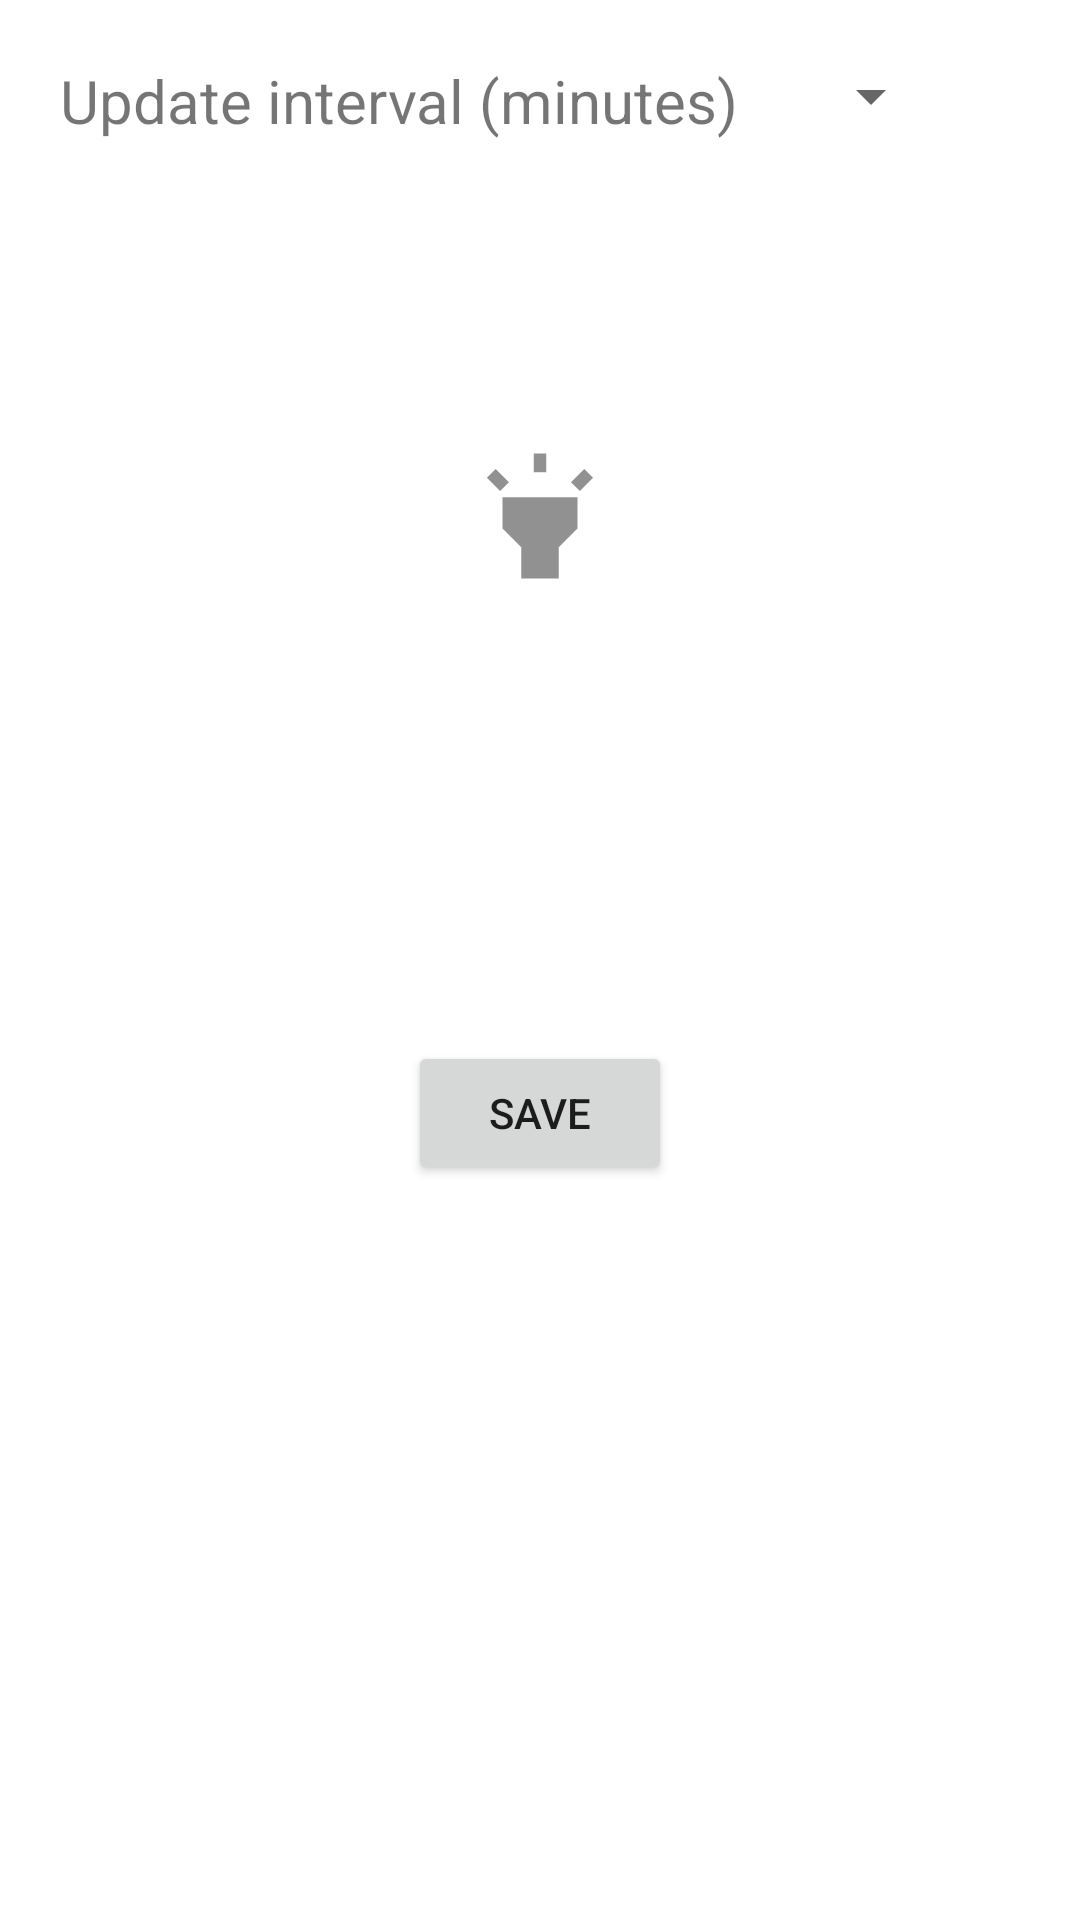

Here is an Android app screen rendered from its layout file. Give the layout XML and the strings, colors and styles it references.
<!-- AndroidManifest.xml: application theme Theme.WeatherApp -->
<!-- res/layout/activity_settings.xml -->
<?xml version="1.0" encoding="utf-8"?>
<androidx.constraintlayout.widget.ConstraintLayout xmlns:android="http://schemas.android.com/apk/res/android"
    xmlns:app="http://schemas.android.com/apk/res-auto"
    xmlns:tools="http://schemas.android.com/tools"
    android:layout_width="match_parent"
    android:layout_height="match_parent"
    tools:context=".SettingsActivity">

    <androidx.appcompat.widget.AppCompatTextView
        android:id="@+id/tv_updateInterval"
        android:layout_width="wrap_content"
        android:layout_height="wrap_content"

        android:text="Update interval (minutes)"
        android:textSize="20sp"

        android:layout_margin="20dp"
        app:layout_constraintStart_toStartOf="parent"
        app:layout_constraintTop_toTopOf="parent" />

    <androidx.appcompat.widget.AppCompatSpinner
        android:id="@+id/spin_updateInterval"
        android:layout_width="wrap_content"
        android:layout_height="wrap_content"
        android:layout_marginLeft="20dp"
        app:layout_constraintStart_toEndOf="@id/tv_updateInterval"
        app:layout_constraintTop_toTopOf="@id/tv_updateInterval"/>

    <androidx.appcompat.widget.AppCompatButton
        android:id="@+id/b_toggleTheme"
        android:background="@drawable/ic_baseline_highlight_24"
        android:layout_width="50dp"
        android:layout_height="50dp"
        android:layout_marginTop="100dp"
        app:layout_constraintStart_toStartOf="parent"
        app:layout_constraintEnd_toEndOf="parent"
       app:layout_constraintTop_toBottomOf="@+id/tv_updateInterval" />

    <androidx.appcompat.widget.AppCompatButton
        android:id="@+id/b_save"
        android:layout_width="wrap_content"
        android:layout_height="wrap_content"
        android:text="@string/save"
        android:layout_marginTop="150dp"
        app:layout_constraintStart_toStartOf="parent"
        app:layout_constraintEnd_toEndOf="parent"
        app:layout_constraintTop_toBottomOf="@id/b_toggleTheme" />

</androidx.constraintlayout.widget.ConstraintLayout>
<!-- resources referenced by this layout -->
<resources>
  <!-- drawable ic_baseline_highlight_24 (drawable) -->
  <vector android:height="24dp" android:tint="#919191"
      android:viewportHeight="24" android:viewportWidth="24"
      android:width="24dp" xmlns:android="http://schemas.android.com/apk/res/android">
      <path android:fillColor="@android:color/white" android:pathData="M6,14l3,3v5h6v-5l3,-3V9H6V14zM11,2h2v3h-2V2zM3.5,5.88l1.41,-1.41l2.12,2.12L5.62,8L3.5,5.88zM16.96,6.59l2.12,-2.12l1.41,1.41L18.38,8L16.96,6.59z"/>
  </vector>
  <string name="save">save</string>
  <style name="Theme.WeatherApp" parent="Theme.MaterialComponents.DayNight.NoActionBar">
          
          <item name="colorPrimary">#3c6e71</item>
          <item name="colorPrimaryVariant">@color/purple_700</item>
          <item name="colorOnPrimary">@color/white</item>
          
          <item name="colorSecondary">@color/teal_200</item>
          <item name="colorSecondaryVariant">@color/teal_700</item>
          <item name="colorOnSecondary">#353535</item>
          
          <item name="android:statusBarColor">?attr/colorPrimaryVariant</item>
          
      </style>
  <!-- not gathered from this repository: default colours our renderer supplied (Android Studio template values) -->
  <color name="purple_700">#FF3700B3</color>
  <color name="teal_200">#FF03DAC5</color>
  <color name="teal_700">#FF018786</color>
  <color name="white">#FFFFFFFF</color>
</resources>
